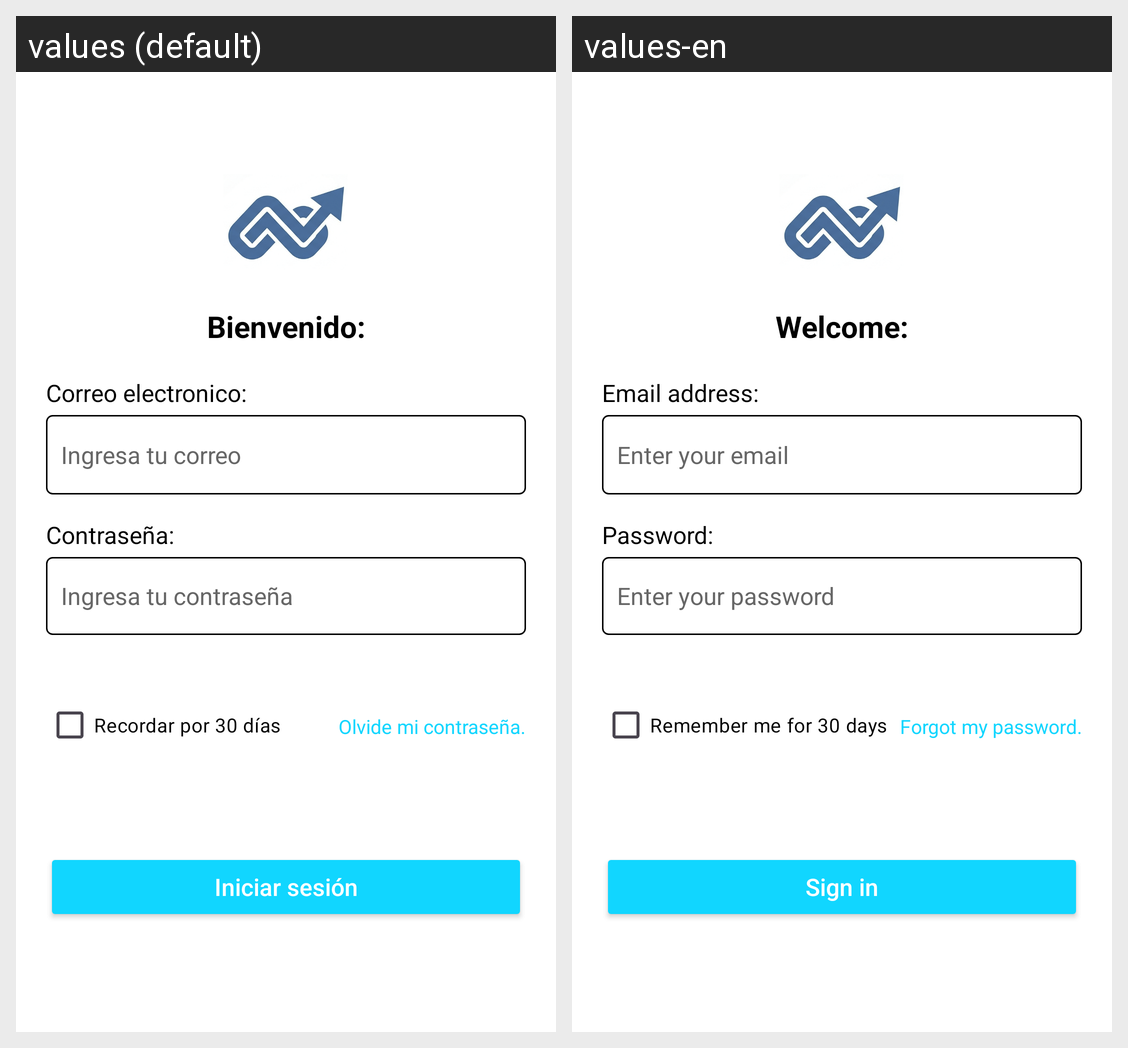

Strings drawn on this Android screen and how each of the app's shown locales translates them:
Android screen res/layout/login_layout.xml rendered under 2 locales, left to right: values (default), values-en. Device: Nexus 5 (rendered at 1080×1920; each locale shown at half size, 540×960, under a caption strip naming it); theme Theme.NexoApp.
Strings drawn on this screen, with the default value and each locale's value (text and hints the layout hard-codes, and strings that could not be matched under every locale, appear in the picture but are not listed):

bienvenido
  values: Bienvenido:
  values-en: Welcome:

correo_electronico
  values: Correo electronico:
  values-en: Email address:

ingresa_correo
  values: Ingresa tu correo
  values-en: Enter your email

login
  values: Iniciar sesión
  values-en: Sign in
